Run: headless pygame with SDL's dummy video driver; simulated clock (each Clock.tick advances the game by its frame time, no real sleeping); random seed 0; keys injected as events and as key.get_pressed() state; no mouse input.
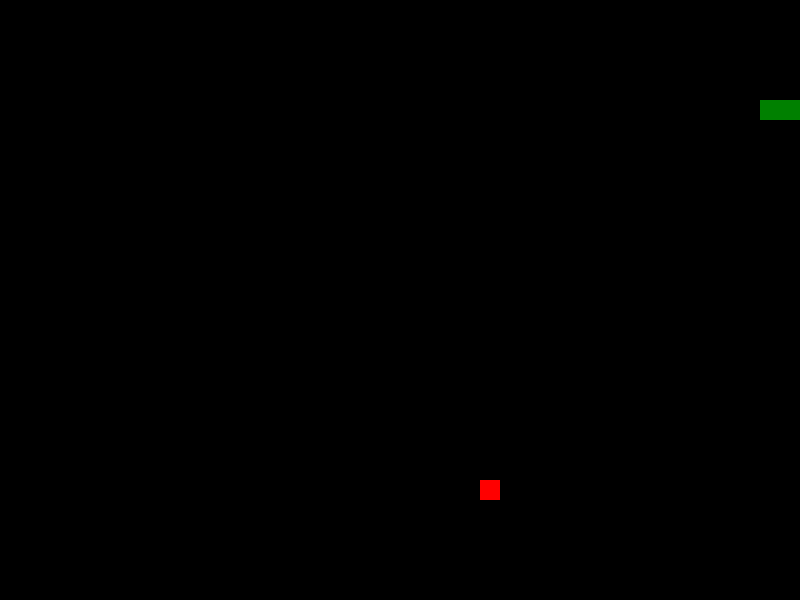
Frame 1 of 1 · flips 1–60 · no input (game ended)

The pygame program that drew these frames:

import pygame 
import random 
import sys 
 
# Инициализация pygame 
pygame.init() 
 
# Параметры экрана 
WIDTH, HEIGHT = 800, 600 
CELL_SIZE = 20 
 
# Цвета 
WHITE = (255, 255, 255) 
GREEN = (0, 128, 0) 
RED = (255, 0, 0) 
BLACK = (0, 0, 0) 
 
# Настройки FPS 
FPS = 10 
 
# Создание экрана 
screen = pygame.display.set_mode((WIDTH, HEIGHT)) 
pygame.display.set_caption("Змейка") 
 
# Основные переменные 
snake = [(100, 100), (90, 100), (80, 100)]  # Начальное тело змейки 
direction = 'RIGHT'  # Направление змейки 
food = (random.randint(0, (WIDTH - CELL_SIZE) // CELL_SIZE) * CELL_SIZE, 
        random.randint(0, (HEIGHT - CELL_SIZE) // CELL_SIZE) * CELL_SIZE) 
 
# Функция для рисования объектов 
def draw_snake(snake): 
    for segment in snake: 
        pygame.draw.rect(screen, GREEN, pygame.Rect(segment[0], segment[1], CELL_SIZE, CELL_SIZE)) 
 
def draw_food(food): 
    pygame.draw.rect(screen, RED, pygame.Rect(food[0], food[1], CELL_SIZE, CELL_SIZE)) 
 
# Основной игровой цикл 
clock = pygame.time.Clock() 
running = True 
while running: 
    screen.fill(BLACK) 
 
    # Обработка событий 
    for event in pygame.event.get(): 
        if event.type == pygame.QUIT: 
            running = False 
 
    # Управление змейкой 
    keys = pygame.key.get_pressed() 
    if keys[pygame.K_UP] and direction != 'DOWN': 
        direction = 'UP' 
    if keys[pygame.K_DOWN] and direction != 'UP': 
        direction = 'DOWN' 
    if keys[pygame.K_LEFT] and direction != 'RIGHT': 
        direction = 'LEFT' 
    if keys[pygame.K_RIGHT] and direction != 'LEFT': 
        direction = 'RIGHT' 
 
    # Обновление позиции змейки 
    x, y = snake[0] 
    if direction == 'UP': 
        y -= CELL_SIZE 
    if direction == 'DOWN': 
        y += CELL_SIZE 
    if direction == 'LEFT': 
        x -= CELL_SIZE 
    if direction == 'RIGHT': 
        x += CELL_SIZE 
    new_head = (x, y) 
 
    # Проверка на столкновение с самим собой или границами экрана 
    if new_head in snake or x < 0 or y < 0 or x >= WIDTH or y >= HEIGHT: 
        running = False 
 
    # Добавляем новую голову змейки 
    snake.insert(0, new_head) 
 
    # Проверка на поедание еды 
    if new_head == food: 
        food = (random.randint(0, (WIDTH - CELL_SIZE) // CELL_SIZE) * CELL_SIZE, 
                random.randint(0, (HEIGHT - CELL_SIZE) // CELL_SIZE) * CELL_SIZE) 
    else: 
        snake.pop()  # Убираем хвост, если еда не съедена 
 
    # Рисуем змейку и еду 
    draw_snake(snake) 
    draw_food(food) 
 
    # Обновляем экран 
    pygame.display.flip() 
    clock.tick(FPS) 
 
pygame.quit() 
sys.exit()
